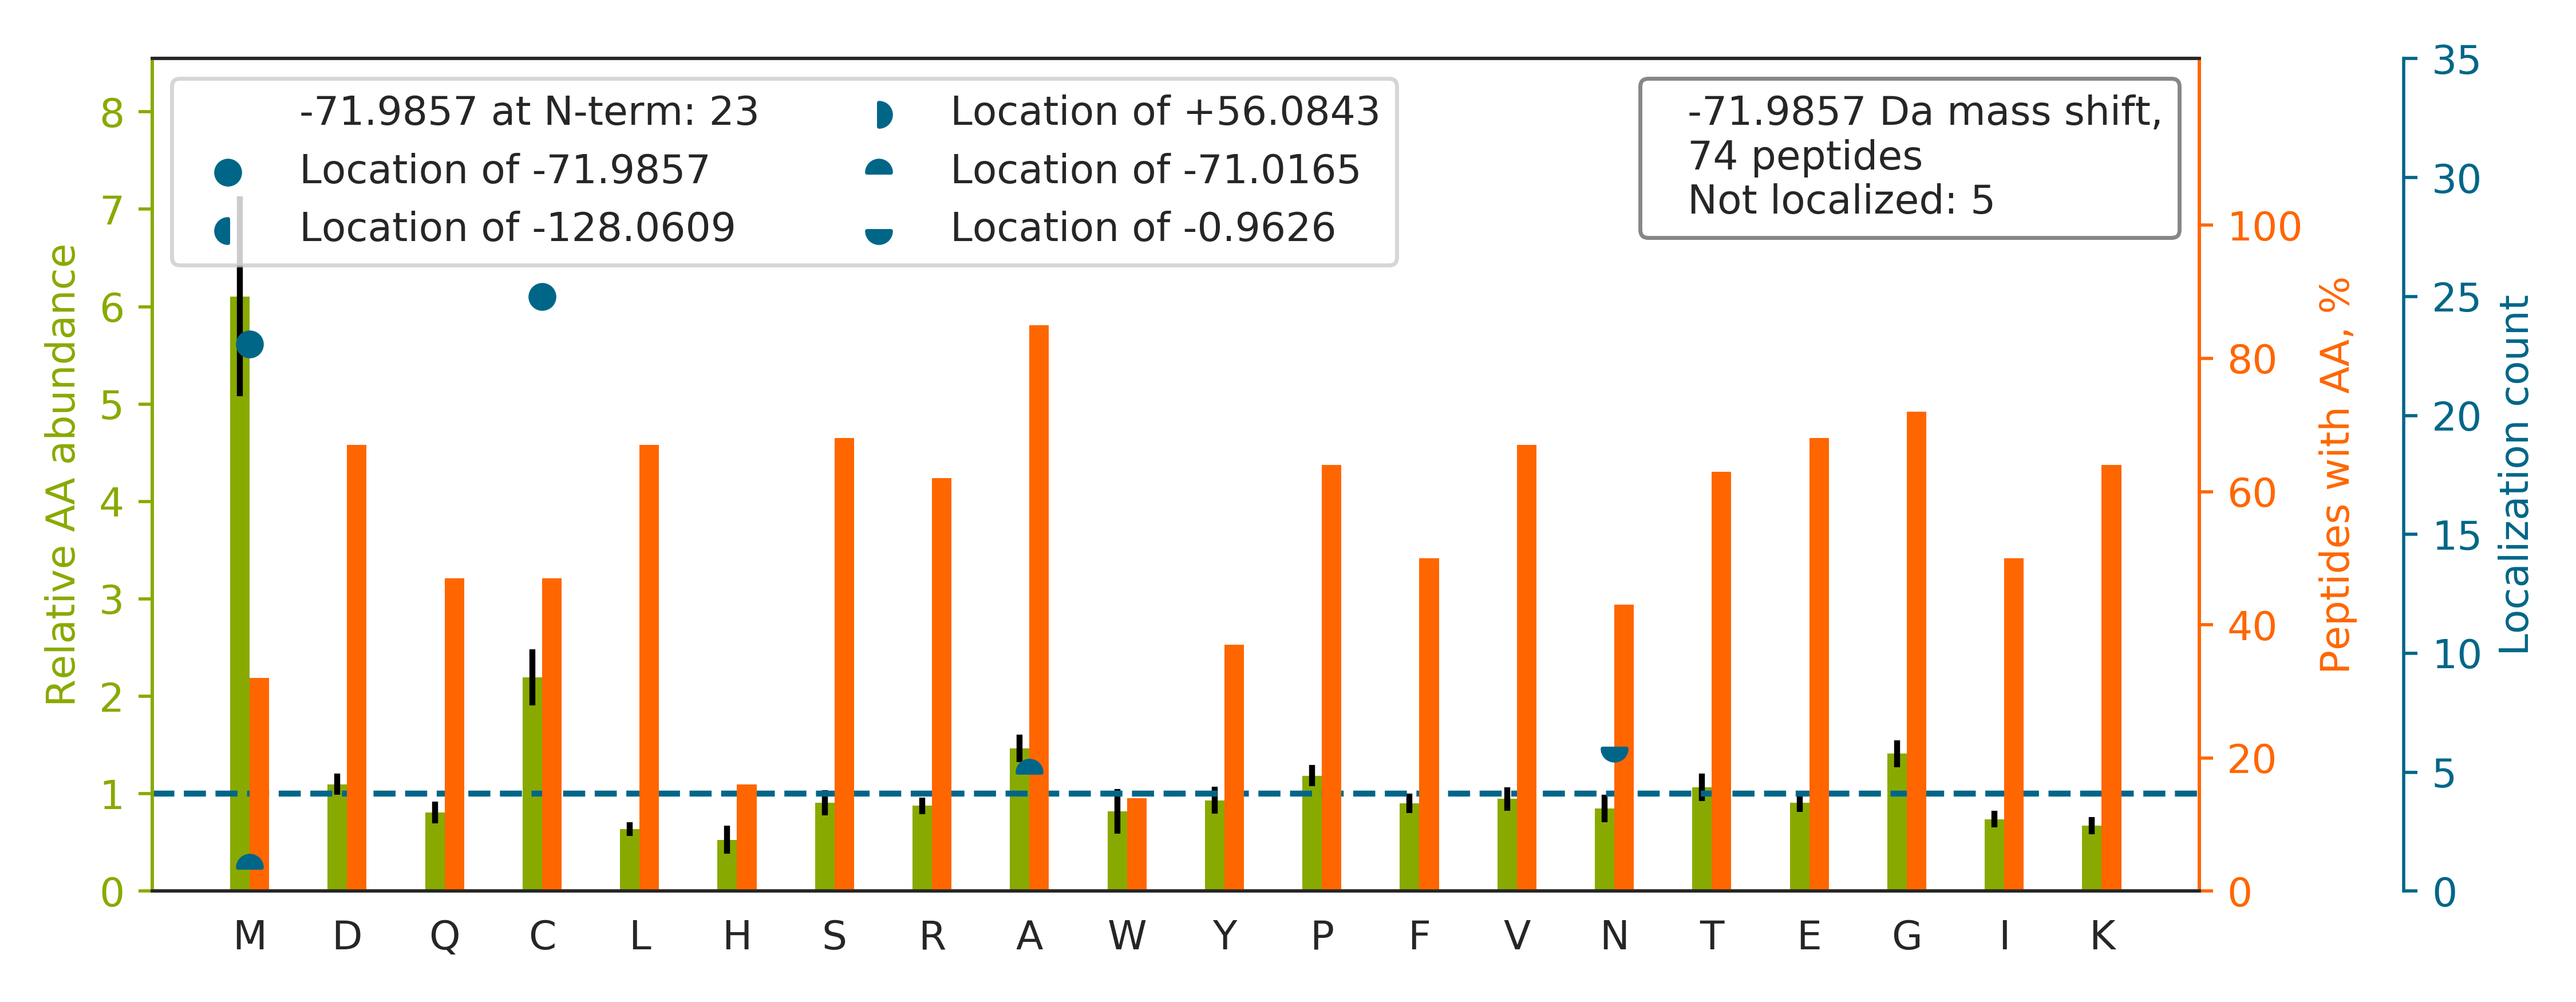

The data file committed next to this chart (first rows):
top isoform	localization score	spectrum
M[-72]SSIGTGYDLSASTFSPDGR	1.0	39CPTAC_COprospective_W_VU_20150909_09CO…
M[-72]AAADGDDSLYPIAVLIDELR	1.0	42CPTAC_COprospective_W_VU_20151124_05CO…
M[-72]AEPSAATQSHSISSSSFGAEPSAPGGGGSPGACP…	1.0	52CPTAC_COprospective_W_VU_20160223_11CO…
VREEVVTVGNSVNEGLNQPTDDSC[-72]FDPYTVSHYAV…	1	88CPTAC_COprospective_W_VU_20160705_11CO…
ACEDIDEC[-72]SLPNICVFGTCHNLPGLFR	0.843	49CPTAC_COprospective_W_VU_20151222_11CO…
M[-72]SVVGLDVGSQSCYIAVAR	1	13CPTAC_COprospective_W_VU_20151030_06CO…
M[-72]AAPGPALCLFDVDGTLTAPR	0.9919	09CPTAC_COprospective_W_VU_20150928_05CO…
LQVEPAVDTSGVQC[-72]YGPGIEGQGVFR	1.0	61CPTAC_COprospective_W_VU_20160707_11CO…
M[-72]AAAAAAVGPGAGGAGSAVPGGAGPCATVSVFPGA…	1	76CPTAC_COprospective_W_VU_20160502_11CO…
ANQQFLVYC[-72]EIDGSGNGWTVFQK	1	88CPTAC_COprospective_W_VU_20160705_11CO…
ALGALVDSCAPGLCPDWDSWDASKPVTNAR		85CPTAC_COprospective_W_VU_20160630_11CO…
KIPNPDFFEDLEPFR		37CPTAC_COprospective_W_VU_20150904_16CO…
M[-72]ADLSLADALTEPSPDIEGEIKR	1.0	83CPTAC_COprospective_W_VU_20160524_05CO…
M[-72]VNPTVFFDIAVDGEPLGR	1	84CPTAC_COprospective_W_VU_20160916_05CO…
M[-72]AALDSLSLFTSLGLSEQK	1.0	42CPTAC_COprospective_W_VU_20151124_05CO…
GC[-72]PAVLPIDHVYGTLGIVGATTTQR	1.0	86CPTAC_COprospective_W_VU_20160628_11CO…
AEISCTDNQDGTC[-72]SVSYLPVLPGDYSILVK	0.9971	59CPTAC_COprospective_W_VU_20160308_13CO…
EQC[-72]TAGAGCCLQPATGR	0.5783	89CPTAC_COprospective_W_VU_20160707_11CO…
M[-72]AALGPSSQNVTEYVVR	1	09CPTAC_COprospective_W_VU_20150928_05CO…
M[-72]AAAVAAAGAGEPQSPDELLPK	1.0	50CPTAC_COprospective_W_VU_20151222_05CO…
VAQLEAQCQEPC[-72]KDTVQIHDITGK	1.0	25CPTAC_COprospective_W_VU_20160726_05CO…
KLVIVGDGAC[-72]GK	1.0	82CPTAC_COprospective_W_VU_20160520_11CO…
TPCTVSC[-72]NIPVVSGKECEEIIR	0.9999	88CPTAC_COprospective_W_VU_20160705_11CO…
M[-72]SETAPAETATPAPVEK	1.0	94CPTAC_COprospective_W_VU_20160729_05CO…
M[-72]AGLEVLFASAAPAITCR	1	76CPTAC_COprospective_W_VU_20160502_11CO…
GERGPPGESGAAGPTGPIGSR		86CPTAC_COprospective_W_VU_20160628_11CO…
KVLGA[-71]FSDGLAHLDN[-1]LK	0.9402	64CPTAC_COprospective_W_VU_20160318_11CO…
KC[-72]SYTEDAQCIDGTIEVPK	0.9976	64CPTAC_COprospective_W_VU_20160318_11CO…
AC[-72]NLDVILGFDGSRDQNVFVAQK	1	35CPTAC_COprospective_W_VU_20150901_16CO…
KAPDFVFYAPR		62CPTAC_COprospective_W_VU_20160311_05CO…
M[-72]ALTVDVAGPAPWGFR	1.0	46CPTAC_COprospective_W_VU_20151209_09CO…
M[-72]SDAAVDTSSEITTK	1.0	68CPTAC_COprospective_W_VU_20160406_14CO…
M[-72]ASAVSPANLPAVLLQPR	1	64CPTAC_COprospective_W_VU_20160318_11CO…
YQCAC[-72]NPGYHSTPDR	0.9981	01CPTAC_COprospective_W_VU_20150901_01CO…
GCPAALPLSNLYETLGVVGSTTTQLYTDR		84CPTAC_COprospective_W_VU_20160916_05CO…
KYSPGYNTEVGDK		19CPTAC_COprospective_W_VU_20151112_14CO…
KHPDA[-71]SVN[-1]FSEFSK	1.0	05CPTAC_COprospective_W_VU_20150915_05CO…
M[-72]AAYSYRPGPGAGPGPAAGAALPDQSFLWNVFQR	1	42CPTAC_COprospective_W_VU_20151124_05CO…
KALAAAGYDVEK		37CPTAC_COprospective_W_VU_20150904_16CO…
KFPGYYVTGDGCQR		39CPTAC_COprospective_W_VU_20150909_09CO…
KNIC[-72]QFLVEIGLAK	1.0	08CPTAC_COprospective_W_VU_20150327_05CO…
EYLGAIC[-72]SCTCFGGQR	0.9208	97CPTAC_COprospective_W_VU_20160801_11CO…
GAKGEAGLEGPPGK		74CPTAC_COprospective_W_VU_20160912_11CO…
RSAGDPPEDAPK		74CPTAC_COprospective_W_VU_20160912_11CO…
KEAAENSLVAYK		43CPTAC_COprospective_W_VU_20151130_01CO…
TC[-72]VDINECLLEPR	1	86CPTAC_COprospective_W_VU_20160628_11CO…
KAC[-72]LIFFDEIDAIGGAR	1.0	83CPTAC_COprospective_W_VU_20160524_05CO…
KM[-71]QQN[-1]IQELEEQLEEEESAR	0.515	26CPTAC_COprospective_W_VU_20150810_05CO…
KYGVAVQDFAGSWR		02CPTAC_COprospective_W_VU_20150624_01CO…
M[-72]AAGTLYTYPENWR	1	54CPTAC_COprospective_W_VU_20160226_01CO…
M[-72]AAAAAQGGGGGEPR	1.0	59CPTAC_COprospective_W_VU_20160308_13CO…
KVFLDCCNYITELR		30CPTAC_COprospective_W_VU_20150810_20CO…
KAPDAGGCLHADPDLGVLC[-72]PTGCQLQEALLQQERP…	0.9067	86CPTAC_COprospective_W_VU_20160628_11CO…
M[-72]PTTQQSPQDEQEKLLDEAIQAVK	1.0	33CPTAC_COprospective_W_VU_20150818_11CO…
M[-72]AALAPLPPLPAQFK	1.0	09CPTAC_COprospective_W_VU_20150928_05CO…
KAVTDFTSEVTYDPAGR		75CPTAC_COprospective_W_VU_20160502_11CO…
KTATAVAHC[-72]K	1.0	42CPTAC_COprospective_W_VU_20151124_05CO…
KSDVEAIFSK		71CPTAC_COprospective_W_VU_20160414_14CO…
KDAEAWFTSR		40CPTAC_COprospective_W_VU_20150909_05CO…
TVLTGTKDTVCSGVTGAAN[-1]VA[-71]K	0.7548	28CPTAC_COprospective_W_VU_20150810_05CO…
... 14 more rows
